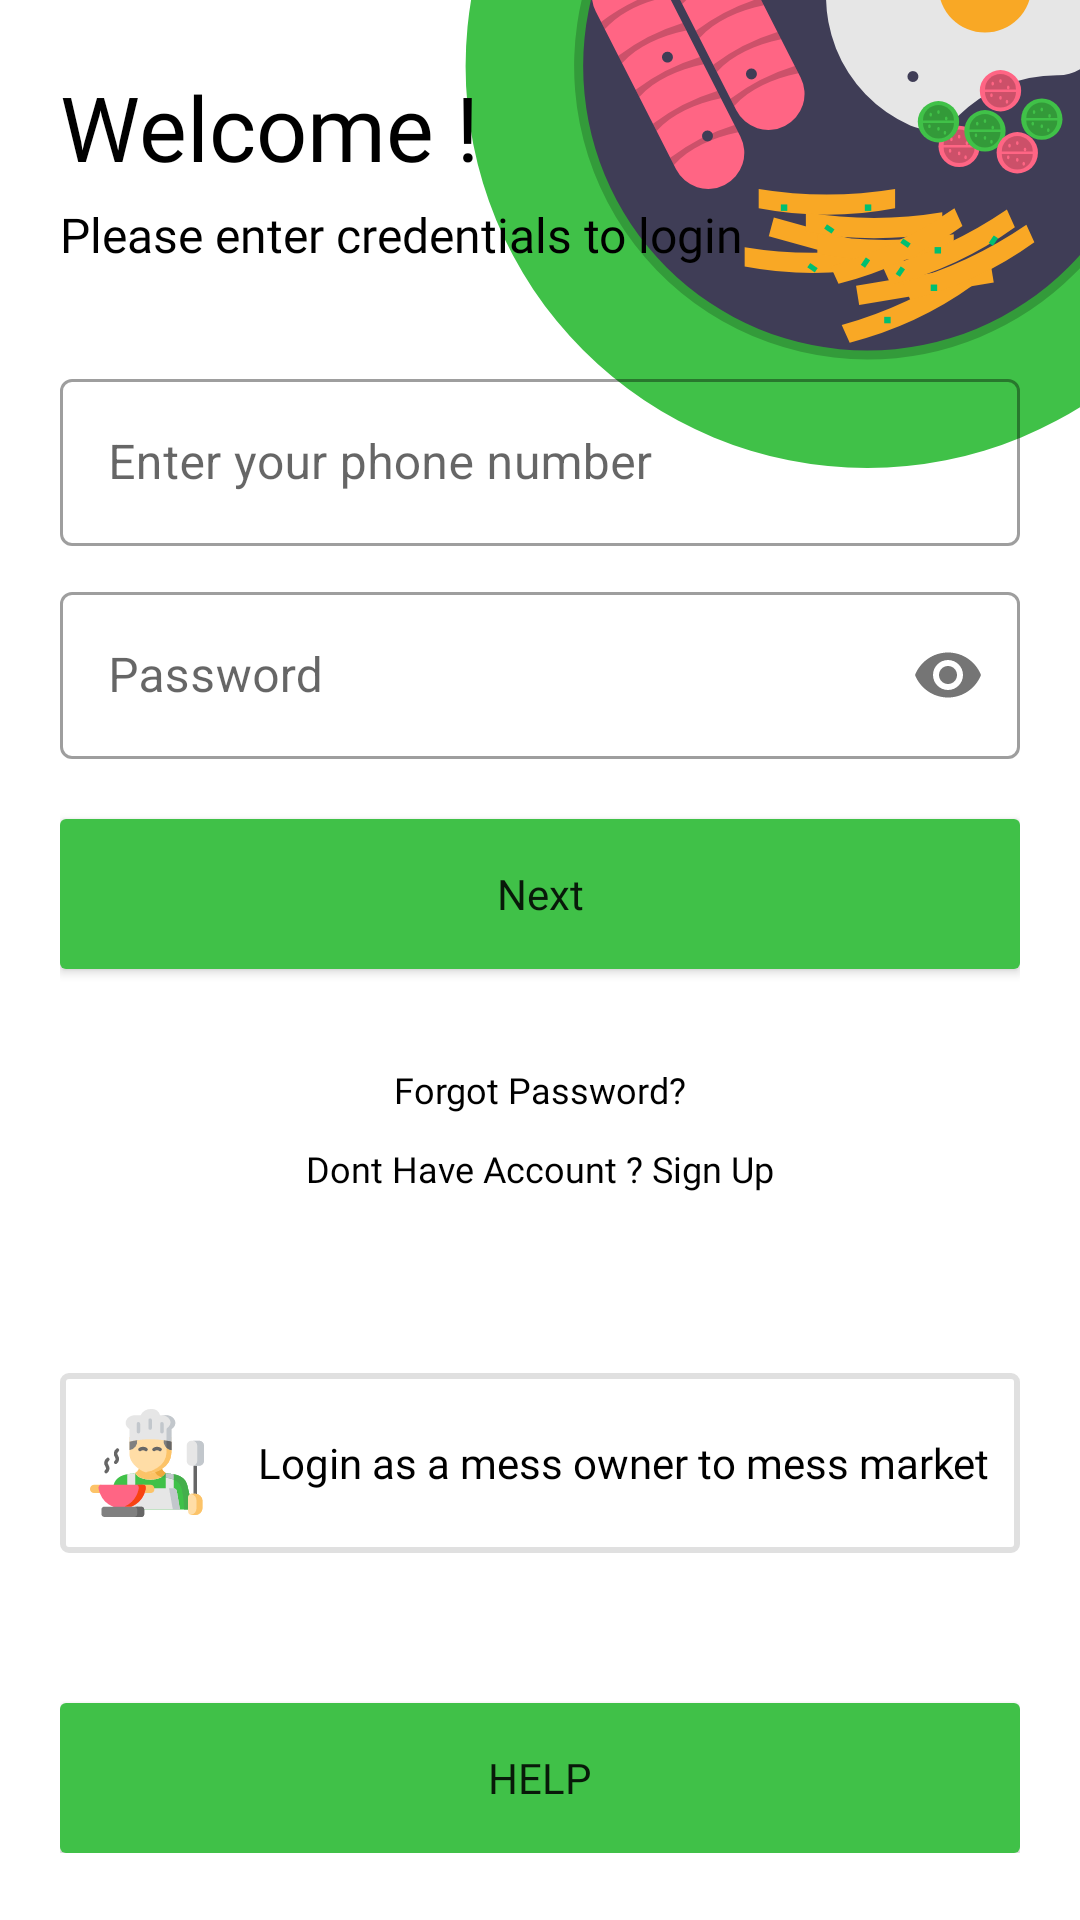

Layout XML and referenced resources for this Android screen:
<!-- AndroidManifest.xml: application theme Theme.TYMiniProject.NoActionBar -->
<!-- res/layout/activity_sign_in.xml -->
<?xml version="1.0" encoding="utf-8"?>
<RelativeLayout xmlns:android="http://schemas.android.com/apk/res/android"
    xmlns:app="http://schemas.android.com/apk/res-auto"
    xmlns:tools="http://schemas.android.com/tools"
    android:layout_width="match_parent"
    android:layout_height="match_parent"
    app:layout_behavior="@string/appbar_scrolling_view_behavior"
    tools:context=".SignIn">

    <ImageView
        android:id="@+id/imageView"
        android:layout_width="wrap_content"
        android:layout_height="wrap_content"
        android:layout_alignParentRight="true"
        android:src="@drawable/toprightimgcrp" />


    <LinearLayout
        android:layout_width="match_parent"
        android:layout_height="wrap_content"
        android:layout_centerInParent="true"
        android:orientation="vertical"
        android:paddingHorizontal="20dp">

        <TextView
            android:layout_width="wrap_content"
            android:layout_height="wrap_content"
            android:fontFamily="@font/roboto_bold"
            android:text="@string/Welcome"
            android:textColor="@color/black"
            android:textSize="30sp" />

        <TextView
            android:layout_width="wrap_content"
            android:layout_height="wrap_content"
            android:layout_marginTop="5dp"
            android:fontFamily="@font/roboto_light"
            android:text="@string/please_enter_credentials_to_login"
            android:textColor="@color/black"
            android:textSize="16sp" />

        <com.google.android.material.textfield.TextInputLayout
            style="@style/Widget.MaterialComponents.TextInputLayout.OutlinedBox"
            android:layout_width="match_parent"
            android:layout_height="wrap_content"
            android:layout_marginTop="32dp"
            android:hint="@string/Enter_your_phone_number"
            app:endIconMode="clear_text"
            app:prefixText="+91 "
            app:startIconDrawable="@drawable/ic_baseline_phone_24"

            >

            <com.google.android.material.textfield.TextInputEditText
                android:id="@+id/et_mob"
                android:layout_width="match_parent"
                android:layout_height="wrap_content"
                android:inputType="phone" />
        </com.google.android.material.textfield.TextInputLayout>

        <com.google.android.material.textfield.TextInputLayout
            style="@style/Widget.MaterialComponents.TextInputLayout.OutlinedBox"
            android:layout_width="match_parent"
            android:layout_height="wrap_content"
            android:layout_marginTop="10dp"
            android:hint="@string/Password"
            app:passwordToggleEnabled="true"
            app:startIconDrawable="@drawable/ic_baseline_lock_24">

            <com.google.android.material.textfield.TextInputEditText
                android:id="@+id/et_pwd"
                android:layout_width="match_parent"
                android:layout_height="wrap_content"
                android:inputType="textWebPassword" />
        </com.google.android.material.textfield.TextInputLayout>

        <Button
            android:id="@+id/btn_login"
            android:layout_width="match_parent"
            android:layout_height="50dp"
            android:layout_marginTop="20dp"
            android:background="@drawable/green_button"
            android:fontFamily="@font/roboto_medium"
            android:text="@string/Next"
            android:textAllCaps="false" />

        <TextView
            android:id="@+id/tv_forgetPwd"
            android:layout_width="wrap_content"
            android:layout_height="wrap_content"
            android:layout_gravity="center_horizontal"
            android:layout_marginTop="32dp"
            android:onClick="onForgotPassword"
            android:fontFamily="@font/roboto_bold"
            android:text="@string/Forgot_Password"
            android:textColor="@color/black"
            android:textSize="12sp" />

        <LinearLayout
            android:id="@+id/linear_signUp"
            android:layout_width="wrap_content"
            android:layout_height="wrap_content"
            android:layout_gravity="center_horizontal"
            android:layout_marginTop="10dp"
            android:orientation="vertical">

            <TextView
                android:layout_width="wrap_content"
                android:layout_height="wrap_content"
                android:layout_gravity="center_horizontal"
                android:fontFamily="@font/roboto"
                android:text="@string/Dont_Have_Account_Sign_Up"
                android:textColor="@color/black"
                android:textSize="12sp" />


        </LinearLayout>


        <RelativeLayout
            android:layout_width="match_parent"
            android:layout_height="60dp"
            android:layout_marginTop="60dp"
            android:background="@drawable/stroke_button"
            android:onClick="gotoMessModule">

            <LinearLayout
                android:layout_width="wrap_content"
                android:layout_height="wrap_content"
                android:layout_centerInParent="true"
                android:orientation="horizontal">

                <ImageView
                    android:layout_width="38dp"
                    android:layout_height="36dp"
                    android:layout_marginRight="18dp"
                    android:src="@drawable/ic_cooking" />

                <TextView
                    android:layout_width="match_parent"
                    android:layout_height="wrap_content"
                    android:layout_gravity="center_vertical"
                    android:fontFamily="@font/roboto_medium"
                    android:text="Login as a mess owner to mess market"
                    android:textColor="@color/black"
                    android:textSize="14sp" />

            </LinearLayout>


        </RelativeLayout>


        <Button
            android:id="@+id/btn_help"
            android:layout_width="match_parent"
            android:layout_height="50dp"
            android:layout_marginTop="50dp"
            android:onClick="goToHelp"
            android:background="@drawable/green_button"
            android:fontFamily="@font/roboto_medium"
            android:text="Help"  />
    </LinearLayout>


</RelativeLayout>
<!-- resources referenced by this layout -->
<resources>
  <color name="Darkblue">#1747A8</color>
  <color name="black">#FF000000</color>
  <color name="white">#FFFFFFFF</color>
  <!-- drawable green_button (drawable-v21) -->
  <?xml version="1.0" encoding="utf-8"?>
  <shape xmlns:android="http://schemas.android.com/apk/res/android" android:shape="rectangle">
  
      <solid android:color="#40C148"/>
      <corners android:radius="2dp"/>
  </shape>
  <!-- drawable ic_cooking: vector/xml drawable (drawable-v21, 9618 chars, omitted) -->
  <!-- drawable ic_lunchbox (drawable) -->
  <vector xmlns:android="http://schemas.android.com/apk/res/android"
      android:width="109.451dp"
      android:height="70.972dp"
      android:viewportWidth="109.451"
      android:viewportHeight="70.972">
    <path
        android:pathData="M103.038,19.239L67.552,19.239a3.207,3.207 0,0 0,-2.267 0.939l-5.474,5.474L49.64,25.652l-5.474,-5.473A3.207,3.207 0,0 0,41.9 19.239L6.413,19.239A6.413,6.413 0,0 0,0 25.652v6.413a6.413,6.413 0,0 0,6.413 6.413h96.625a6.413,6.413 0,0 0,6.413 -6.413v-6.413A6.413,6.413 0,0 0,103.038 19.239Z"
        android:fillColor="#fff"/>
    <path
        android:pathData="M9.587,44.892l2.485,17.823a9.667,9.667 0,0 0,9.523 8.257h66.262a9.667,9.667 0,0 0,9.523 -8.257L99.864,44.892Z"
        android:fillColor="#fff"/>
    <path
        android:pathData="M93.413,0L16.033,0A9.63,9.63 0,0 0,6.413 9.62v3.207L41.899,12.827a9.682,9.682 0,0 1,6.8 2.818l3.6,3.595h4.86l3.595,-3.595a9.683,9.683 0,0 1,6.8 -2.818h35.486L103.04,9.62A9.63,9.63 0,0 0,93.413 0Z"
        android:fillColor="#fff"/>
  </vector>
  <!-- drawable stroke_button (drawable-v21) -->
  <?xml version="1.0" encoding="utf-8"?>
  <layer-list xmlns:android="http://schemas.android.com/apk/res/android" android:shape="rectangle">
      <item>
  
          <shape android:shape="rectangle">
              <corners android:radius="2dp"/>
              <stroke android:width="2dp"
                  android:color="#E0E0E0"/>
          </shape>
  
      </item>
  
  
  </layer-list>
  <!-- drawable toprightimgcrp: vector/xml drawable (drawable-v21, 16858 chars, omitted) -->
  <string name="Dont_Have_Account_Sign_Up">Dont Have Account ? Sign Up</string>
  <string name="Enter_Phone_no">Enter your phone number</string>
  <string name="Enter_your_phone_number">Enter your phone number</string>
  <string name="Forgot_Password">Forgot Password?</string>
  <string name="Next">Next</string>
  <string name="Password">Password</string>
  <string name="Signup">Sign Up</string>
  <string name="Welcome">Welcome !</string>
  <string name="app_name">Lunchbox</string>
  <string name="dont_have_ac">Dont have account ?</string>
  <string name="forgot_password">Forgot Password?</string>
  <string name="please_enter_credentials_to_login">Please enter credentials to login</string>
  <style name="Theme.TYMiniProject.NoActionBar">
          <item name="windowActionBar">false</item>
          <item name="windowNoTitle">true</item>
      </style>
</resources>
